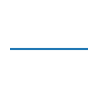

Reproduce this figure in Python. (Note: this script raises an exception after producing the figure.)
# Import libraries
import matplotlib.pyplot as plt
import numpy as np
import math

# Prepare the x axis for generating points
x = np.linspace(-5, 5, 101)

# Get slope for the line for every degree from 0 to 179
slope = [math.tan(math.pi*i/180) for i in range(180)]

# Plot the images and save it in jpg file
for i in range(len(slope)):
    plt.figure(figsize=(1,1))
    plt.axis('off')
    plt.xlim(-5,5)
    plt.ylim(-5,5)
    plt.plot(x, slope[i]*x)
    plt.savefig('images/{}.jpg'.format(i))
    plt.close()

